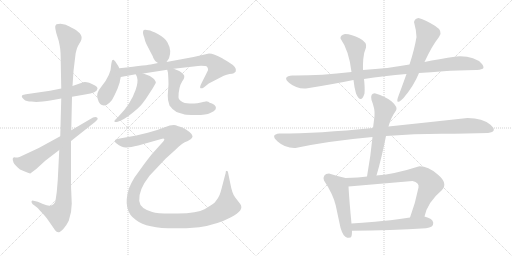
t = 0.00 s
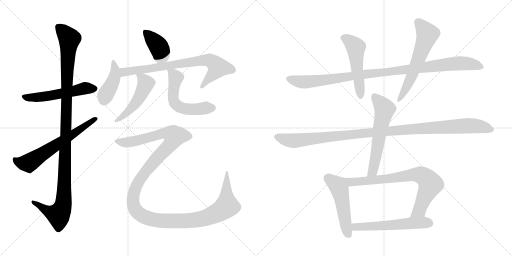
t = 2.80 s
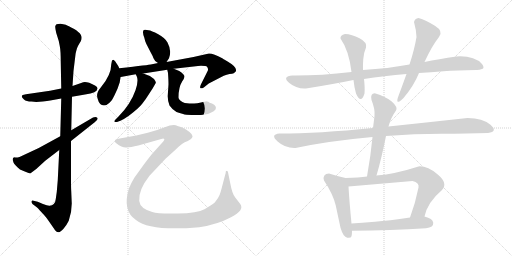
t = 5.60 s
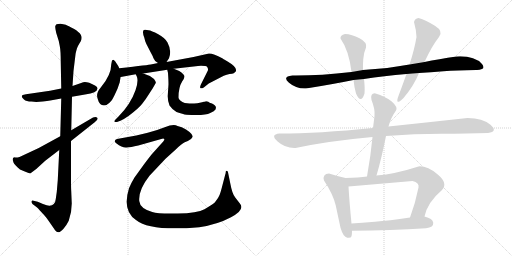
t = 8.40 s
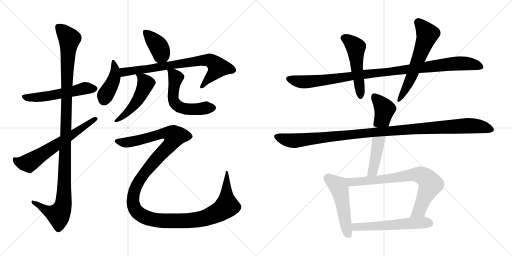
t = 11.20 s
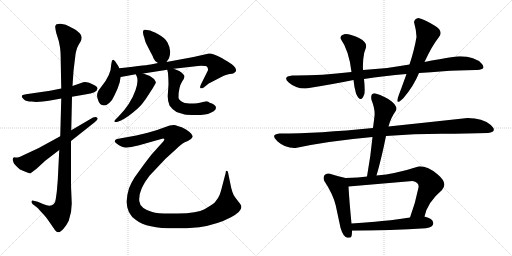
t = 14.00 s

The animated SVG that drew these frames (rendered in a browser with its animation timeline set to each time). Animation: 17 CSS @keyframes rules; one cycle of 14.00 s.

<svg version="1.1" viewBox="0 0 2048 1024" xmlns="http://www.w3.org/2000/svg">
  <g stroke="lightgray" stroke-dasharray="1,1" stroke-width="1" transform="scale(4, 4)">
    <line x1="0" y1="0" x2="256" y2="256"></line>
    <line x1="256" y1="0" x2="0" y2="256"></line>
    <line x1="128" y1="0" x2="128" y2="256"></line>
    <line x1="0" y1="128" x2="256" y2="128"></line>
    <line x1="256" y1="0" x2="512" y2="256"></line>
    <line x1="512" y1="0" x2="256" y2="256"></line>
    <line x1="384" y1="0" x2="384" y2="256"></line>
    <line x1="256" y1="128" x2="512" y2="128"></line>
  </g>
<g transform="scale(1, -1) translate(0, -850)">
   <style type="text/css">
    @keyframes keyframes0 {
      from {
       stroke: black;
       stroke-dashoffset: 542;
       stroke-width: 128;
       }
       64% {
       animation-timing-function: step-end;
       stroke: black;
       stroke-dashoffset: 0;
       stroke-width: 128;
       }
       to {
       stroke: black;
       stroke-width: 1024;
       }
       }
       #make-me-a-hanzi-animation-0 {
         animation: keyframes0 0.691081s both;
         animation-delay: 0.000000s;
         animation-timing-function: linear;
       }
    @keyframes keyframes1 {
      from {
       stroke: black;
       stroke-dashoffset: 1148;
       stroke-width: 128;
       }
       79% {
       animation-timing-function: step-end;
       stroke: black;
       stroke-dashoffset: 0;
       stroke-width: 128;
       }
       to {
       stroke: black;
       stroke-width: 1024;
       }
       }
       #make-me-a-hanzi-animation-1 {
         animation: keyframes1 1.184245s both;
         animation-delay: 0.691081s;
         animation-timing-function: linear;
       }
    @keyframes keyframes2 {
      from {
       stroke: black;
       stroke-dashoffset: 634;
       stroke-width: 128;
       }
       67% {
       animation-timing-function: step-end;
       stroke: black;
       stroke-dashoffset: 0;
       stroke-width: 128;
       }
       to {
       stroke: black;
       stroke-width: 1024;
       }
       }
       #make-me-a-hanzi-animation-2 {
         animation: keyframes2 0.765951s both;
         animation-delay: 1.875326s;
         animation-timing-function: linear;
       }
    @keyframes keyframes3 {
      from {
       stroke: black;
       stroke-dashoffset: 395;
       stroke-width: 128;
       }
       56% {
       animation-timing-function: step-end;
       stroke: black;
       stroke-dashoffset: 0;
       stroke-width: 128;
       }
       to {
       stroke: black;
       stroke-width: 1024;
       }
       }
       #make-me-a-hanzi-animation-3 {
         animation: keyframes3 0.571452s both;
         animation-delay: 2.641277s;
         animation-timing-function: linear;
       }
    @keyframes keyframes4 {
      from {
       stroke: black;
       stroke-dashoffset: 421;
       stroke-width: 128;
       }
       58% {
       animation-timing-function: step-end;
       stroke: black;
       stroke-dashoffset: 0;
       stroke-width: 128;
       }
       to {
       stroke: black;
       stroke-width: 1024;
       }
       }
       #make-me-a-hanzi-animation-4 {
         animation: keyframes4 0.592611s both;
         animation-delay: 3.212729s;
         animation-timing-function: linear;
       }
    @keyframes keyframes5 {
      from {
       stroke: black;
       stroke-dashoffset: 762;
       stroke-width: 128;
       }
       71% {
       animation-timing-function: step-end;
       stroke: black;
       stroke-dashoffset: 0;
       stroke-width: 128;
       }
       to {
       stroke: black;
       stroke-width: 1024;
       }
       }
       #make-me-a-hanzi-animation-5 {
         animation: keyframes5 0.870117s both;
         animation-delay: 3.805340s;
         animation-timing-function: linear;
       }
    @keyframes keyframes6 {
      from {
       stroke: black;
       stroke-dashoffset: 499;
       stroke-width: 128;
       }
       62% {
       animation-timing-function: step-end;
       stroke: black;
       stroke-dashoffset: 0;
       stroke-width: 128;
       }
       to {
       stroke: black;
       stroke-width: 1024;
       }
       }
       #make-me-a-hanzi-animation-6 {
         animation: keyframes6 0.656087s both;
         animation-delay: 4.675457s;
         animation-timing-function: linear;
       }
    @keyframes keyframes7 {
      from {
       stroke: black;
       stroke-dashoffset: 552;
       stroke-width: 128;
       }
       64% {
       animation-timing-function: step-end;
       stroke: black;
       stroke-dashoffset: 0;
       stroke-width: 128;
       }
       to {
       stroke: black;
       stroke-width: 1024;
       }
       }
       #make-me-a-hanzi-animation-7 {
         animation: keyframes7 0.699219s both;
         animation-delay: 5.331544s;
         animation-timing-function: linear;
       }
    @keyframes keyframes8 {
      from {
       stroke: black;
       stroke-dashoffset: 1374;
       stroke-width: 128;
       }
       82% {
       animation-timing-function: step-end;
       stroke: black;
       stroke-dashoffset: 0;
       stroke-width: 128;
       }
       to {
       stroke: black;
       stroke-width: 1024;
       }
       }
       #make-me-a-hanzi-animation-8 {
         animation: keyframes8 1.368164s both;
         animation-delay: 6.030763s;
         animation-timing-function: linear;
       }
    @keyframes keyframes9 {
      from {
       stroke: black;
       stroke-dashoffset: 1028;
       stroke-width: 128;
       }
       77% {
       animation-timing-function: step-end;
       stroke: black;
       stroke-dashoffset: 0;
       stroke-width: 128;
       }
       to {
       stroke: black;
       stroke-width: 1024;
       }
       }
       #make-me-a-hanzi-animation-9 {
         animation: keyframes9 1.086589s both;
         animation-delay: 7.398927s;
         animation-timing-function: linear;
       }
    @keyframes keyframes10 {
      from {
       stroke: black;
       stroke-dashoffset: 507;
       stroke-width: 128;
       }
       62% {
       animation-timing-function: step-end;
       stroke: black;
       stroke-dashoffset: 0;
       stroke-width: 128;
       }
       to {
       stroke: black;
       stroke-width: 1024;
       }
       }
       #make-me-a-hanzi-animation-10 {
         animation: keyframes10 0.662598s both;
         animation-delay: 8.485516s;
         animation-timing-function: linear;
       }
    @keyframes keyframes11 {
      from {
       stroke: black;
       stroke-dashoffset: 594;
       stroke-width: 128;
       }
       66% {
       animation-timing-function: step-end;
       stroke: black;
       stroke-dashoffset: 0;
       stroke-width: 128;
       }
       to {
       stroke: black;
       stroke-width: 1024;
       }
       }
       #make-me-a-hanzi-animation-11 {
         animation: keyframes11 0.733398s both;
         animation-delay: 9.148114s;
         animation-timing-function: linear;
       }
    @keyframes keyframes12 {
      from {
       stroke: black;
       stroke-dashoffset: 1108;
       stroke-width: 128;
       }
       78% {
       animation-timing-function: step-end;
       stroke: black;
       stroke-dashoffset: 0;
       stroke-width: 128;
       }
       to {
       stroke: black;
       stroke-width: 1024;
       }
       }
       #make-me-a-hanzi-animation-12 {
         animation: keyframes12 1.151693s both;
         animation-delay: 9.881512s;
         animation-timing-function: linear;
       }
    @keyframes keyframes13 {
      from {
       stroke: black;
       stroke-dashoffset: 590;
       stroke-width: 128;
       }
       66% {
       animation-timing-function: step-end;
       stroke: black;
       stroke-dashoffset: 0;
       stroke-width: 128;
       }
       to {
       stroke: black;
       stroke-width: 1024;
       }
       }
       #make-me-a-hanzi-animation-13 {
         animation: keyframes13 0.730143s both;
         animation-delay: 11.033205s;
         animation-timing-function: linear;
       }
    @keyframes keyframes14 {
      from {
       stroke: black;
       stroke-dashoffset: 506;
       stroke-width: 128;
       }
       62% {
       animation-timing-function: step-end;
       stroke: black;
       stroke-dashoffset: 0;
       stroke-width: 128;
       }
       to {
       stroke: black;
       stroke-width: 1024;
       }
       }
       #make-me-a-hanzi-animation-14 {
         animation: keyframes14 0.661784s both;
         animation-delay: 11.763348s;
         animation-timing-function: linear;
       }
    @keyframes keyframes15 {
      from {
       stroke: black;
       stroke-dashoffset: 759;
       stroke-width: 128;
       }
       71% {
       animation-timing-function: step-end;
       stroke: black;
       stroke-dashoffset: 0;
       stroke-width: 128;
       }
       to {
       stroke: black;
       stroke-width: 1024;
       }
       }
       #make-me-a-hanzi-animation-15 {
         animation: keyframes15 0.867676s both;
         animation-delay: 12.425132s;
         animation-timing-function: linear;
       }
    @keyframes keyframes16 {
      from {
       stroke: black;
       stroke-dashoffset: 563;
       stroke-width: 128;
       }
       65% {
       animation-timing-function: step-end;
       stroke: black;
       stroke-dashoffset: 0;
       stroke-width: 128;
       }
       to {
       stroke: black;
       stroke-width: 1024;
       }
       }
       #make-me-a-hanzi-animation-16 {
         animation: keyframes16 0.708171s both;
         animation-delay: 13.292808s;
         animation-timing-function: linear;
       }
</style>
<path d="M 245.0 496.5 L 200.0 487.5 L 104.0 473.5 L 91.0 470.5 Q 88.0 469.5 87.0 465.5 Q 87.0 460.5 96.0 452.5 Q 105.0 444.5 126.0 444.5 L 145.0 442.5 L 171.0 444.5 Q 190.0 446.5 201.0 448.5 L 245.0 456.5 L 288.0 463.5 L 340.0 472.5 Q 390.0 479.5 390.0 496.5 Q 391.0 502.5 380.0 508.5 Q 348.0 525.5 333.0 521.5 L 290.0 506.5 L 245.0 496.5 Z" fill="lightgray"></path> 
<path d="M 225.0 718.5 L 235.0 686.5 L 239.0 666.5 Q 243.0 647.5 243.0 600.5 L 245.0 496.5 L 245.0 456.5 L 241.0 305.5 L 237.0 250.5 L 231.0 129.5 L 227.0 82.5 L 223.0 54.5 Q 222.0 40.5 215.0 34.5 Q 208.0 27.5 199.0 27.5 Q 191.0 26.5 172.0 34.5 L 151.0 43.5 L 134.0 47.5 Q 128.0 49.5 126.0 44.5 Q 125.0 41.5 130.0 34.5 L 147.0 21.5 Q 150.0 19.5 167.0 0.5 Q 185.0 -18.5 192.0 -29.5 L 217.0 -65.5 Q 218.0 -68.5 225.0 -75.5 Q 231.0 -79.5 236.0 -78.5 Q 241.0 -77.5 254.0 -64.5 Q 268.0 -47.5 275.0 -32.5 Q 287.0 0.5 287.0 36.5 L 285.0 84.5 Q 284.0 99.5 284.0 132.5 L 284.0 286.5 L 285.0 329.5 L 288.0 463.5 L 290.0 506.5 L 294.0 566.5 L 302.0 632.5 Q 302.0 636.5 308.0 657.5 Q 312.0 667.5 317.0 675.5 L 323.0 685.5 Q 330.0 700.5 323.0 711.5 Q 317.0 722.5 295.0 735.5 Q 273.0 747.5 263.0 751.5 Q 254.0 754.5 242.0 755.5 Q 231.0 755.5 226.0 753.5 Q 222.0 750.5 221.0 745.5 Q 220.0 739.5 225.0 718.5 Z" fill="lightgray"></path> 
<path d="M 241.0 305.5 L 155.0 258.5 L 78.0 222.5 Q 71.0 220.5 61.0 220.5 Q 45.0 221.5 54.0 200.5 Q 57.0 192.5 80.0 172.5 Q 120.0 155.5 121.0 156.5 L 145.0 174.5 L 181.0 207.5 L 237.0 250.5 L 284.0 286.5 L 380.0 362.5 Q 395.0 374.5 389.0 379.5 Q 384.0 384.5 372.0 380.5 L 285.0 329.5 L 241.0 305.5 Z" fill="lightgray"></path> 
<path d="M 666.0 602.5 L 676.0 617.5 Q 688.0 647.5 670.0 680.5 Q 662.0 697.5 633.0 713.5 Q 605.0 728.5 594.0 729.5 L 581.0 731.5 Q 575.0 731.5 575.0 730.5 Q 568.0 722.5 577.0 700.5 Q 581.0 681.5 585.0 675.5 L 603.0 640.5 Q 611.0 626.5 614.0 617.5 Q 617.0 607.5 632.0 598.5 C 654.0 584.5 654.0 584.5 666.0 602.5 Z" fill="lightgray"></path> 
<path d="M 470.0 495.5 L 479.0 521.5 Q 479.0 524.5 483.0 542.5 L 477.0 577.5 L 473.0 586.5 L 465.0 598.5 Q 460.0 608.5 457.0 608.5 Q 456.0 611.5 451.0 610.5 Q 447.0 609.5 447.0 603.5 L 445.0 593.5 Q 445.0 550.5 403.0 500.5 Q 382.0 476.5 391.0 454.5 Q 397.0 429.5 416.0 428.5 Q 427.0 428.5 438.0 439.5 Q 450.0 450.5 456.0 465.5 Q 459.0 471.5 470.0 495.5 Z" fill="lightgray"></path> 
<path d="M 483.0 542.5 L 543.0 553.5 L 573.0 556.5 L 669.0 571.5 L 695.0 575.5 L 792.0 586.5 Q 825.0 587.5 828.0 583.5 Q 832.0 578.5 832.0 573.5 Q 832.0 568.5 831.0 567.5 L 804.0 513.5 Q 798.0 499.5 802.0 497.5 Q 807.0 495.5 815.0 500.5 L 835.0 516.5 L 895.0 547.5 Q 907.0 552.5 918.0 554.5 Q 930.0 555.5 935.0 557.5 L 943.0 564.5 Q 951.0 580.5 912.0 603.5 Q 889.0 616.5 889.0 617.5 Q 855.0 636.5 836.0 636.5 L 774.0 622.5 L 666.0 602.5 L 632.0 598.5 L 603.0 592.5 Q 601.0 591.5 477.0 577.5 C 447.0 574.5 453.0 537.5 483.0 542.5 Z" fill="lightgray"></path> 
<path d="M 543.0 553.5 L 548.0 542.5 Q 554.0 522.5 542.0 489.5 Q 522.0 432.5 474.0 384.5 L 463.0 373.5 Q 455.0 366.5 458.0 363.5 Q 462.0 360.5 468.0 362.5 L 484.0 368.5 Q 495.0 373.5 514.0 386.5 Q 554.0 416.5 568.0 434.5 L 583.0 454.5 L 611.0 497.5 L 623.0 518.5 Q 625.0 522.5 616.0 534.5 Q 594.0 551.5 573.0 556.5 C 544.0 564.5 537.0 567.5 543.0 553.5 Z" fill="lightgray"></path> 
<path d="M 669.0 571.5 L 672.0 558.5 Q 674.0 528.5 674.0 513.5 L 671.0 468.5 Q 670.0 449.5 678.0 428.5 Q 687.0 414.5 706.0 402.5 Q 732.0 393.5 746.0 391.5 Q 780.0 389.5 785.0 390.5 Q 825.0 390.5 841.0 398.5 Q 858.0 405.5 862.0 412.5 Q 869.0 427.5 848.0 436.5 Q 837.0 439.5 833.0 443.5 L 823.0 445.5 Q 823.0 443.5 816.0 443.5 L 804.0 440.5 Q 785.0 435.5 772.0 436.5 Q 760.0 436.5 739.0 438.5 Q 729.0 441.5 721.0 448.5 Q 714.0 454.5 714.0 460.5 Q 714.0 501.5 729.0 525.5 L 735.0 534.5 Q 738.0 542.5 737.0 547.5 Q 736.0 551.5 727.0 559.5 Q 718.0 567.5 695.0 575.5 C 667.0 586.5 666.0 586.5 669.0 571.5 Z" fill="lightgray"></path> 
<path d="M 901.0 152.5 L 890.0 110.5 Q 883.0 82.5 879.0 72.5 Q 875.0 61.5 859.0 40.5 Q 846.0 29.5 818.0 13.5 Q 790.0 -2.5 711.0 -3.5 Q 633.0 -5.5 609.0 2.5 Q 560.0 16.5 557.0 46.5 Q 553.0 90.5 598.0 147.5 L 662.0 215.5 L 703.0 252.5 Q 727.0 276.5 739.0 281.5 Q 751.0 285.5 764.0 294.5 Q 769.0 299.5 770.0 303.5 Q 771.0 306.5 766.0 314.5 Q 761.0 321.5 744.0 332.5 Q 727.0 343.5 710.0 346.5 Q 694.0 354.5 659.0 341.5 Q 624.0 327.5 591.0 319.5 L 545.0 308.5 L 468.0 294.5 Q 460.0 292.5 460.0 288.5 Q 457.0 282.5 465.0 277.5 Q 490.0 258.5 506.0 260.5 Q 522.0 261.5 553.0 268.5 L 645.0 294.5 Q 655.0 297.5 657.0 294.5 Q 659.0 291.5 653.0 284.5 L 608.0 234.5 Q 598.0 222.5 577.0 194.5 L 538.0 140.5 Q 525.0 119.5 516.0 97.5 Q 488.0 7.5 544.0 -29.5 Q 602.0 -76.5 797.0 -58.5 Q 870.0 -47.5 924.0 -18.5 Q 979.0 9.5 961.0 34.5 L 941.0 60.5 Q 929.0 73.5 921.0 117.5 L 913.0 156.5 Q 912.0 165.5 909.0 166.5 L 907.0 167.5 Q 907.0 166.5 905.0 166.5 Q 903.0 166.5 903.0 162.5 Q 903.0 158.5 901.0 152.5 Z" fill="lightgray"></path> 
<path d="M 1638.0 592.5 Q 1552.0 576.5 1452.0 570.5 L 1406.0 562.5 Q 1277.0 547.5 1170.0 548.5 Q 1127.0 544.5 1156.0 519.5 Q 1185.0 494.5 1224.0 496.5 Q 1331.0 513.5 1414.0 530.5 L 1456.0 534.5 Q 1535.0 547.5 1626.0 554.5 L 1676.0 558.5 Q 1722.0 560.5 1774.0 565.0 Q 1826.0 569.5 1904.0 570.5 Q 1916.0 569.5 1928.0 574.0 Q 1940.0 578.5 1928.0 594.5 Q 1896.0 628.5 1826.0 624.5 Q 1754.0 614.5 1698.0 602.5 L 1638.0 592.5 Z" fill="lightgray"></path> 
<path d="M 1452.0 570.5 Q 1451.0 586.5 1453.0 613.5 Q 1455.0 640.5 1464.0 660.5 Q 1469.0 681.5 1438.0 697.5 Q 1407.0 713.5 1380.0 714.5 Q 1360.0 709.5 1362.0 696.5 Q 1396.0 648.5 1406.0 562.5 L 1414.0 530.5 Q 1417.0 500.5 1424.0 476.5 Q 1444.0 431.5 1458.0 476.5 Q 1460.0 499.5 1456.0 534.5 L 1452.0 570.5 Z" fill="lightgray"></path> 
<path d="M 1674.0 778.5 Q 1659.0 776.5 1656.0 762.5 Q 1665.0 730.5 1666.0 702.5 Q 1658.0 653.5 1638.0 592.5 L 1626.0 554.5 Q 1603.0 490.5 1596.0 472.5 Q 1576.0 421.5 1614.0 458.5 Q 1655.0 506.5 1676.0 558.5 L 1698.0 602.5 Q 1728.0 667.5 1756.0 702.5 Q 1775.0 725.5 1739.5 747.5 Q 1704.0 769.5 1674.0 778.5 Z" fill="lightgray"></path> 
<path d="M 1952.0 318.5 Q 1993.0 323.5 1962.0 351.0 Q 1931.0 378.5 1870.0 378.5 Q 1715.0 361.5 1554.0 344.5 L 1492.0 338.5 Q 1273.0 316.5 1118.0 316.5 Q 1079.0 312.5 1110.5 284.5 Q 1142.0 256.5 1182.0 258.5 Q 1313.0 286.5 1490.0 302.5 L 1544.0 306.5 Q 1659.0 314.5 1765.5 315.0 Q 1872.0 315.5 1952.0 318.5 Z" fill="lightgray"></path> 
<path d="M 1554.0 344.5 Q 1563.0 379.5 1584.0 408.5 Q 1592.0 422.5 1567.0 444.5 Q 1541.0 465.5 1502.0 476.5 Q 1480.0 478.5 1486.0 450.5 Q 1501.0 413.5 1498.0 386.5 Q 1496.0 369.5 1492.0 338.5 L 1490.0 302.5 Q 1483.0 227.5 1468.0 144.5 C 1463.0 114.5 1498.0 119.5 1506.0 148.5 Q 1526.0 216.5 1544.0 306.5 L 1554.0 344.5 Z" fill="lightgray"></path> 
<path d="M 1382.0 138.5 Q 1350.0 145.5 1316.0 156.5 Q 1289.0 155.5 1296.0 128.5 Q 1332.0 74.5 1343.0 28.5 Q 1353.0 -18.5 1362.0 -60.5 Q 1373.0 -97.5 1389.0 -100.5 Q 1404.0 -102.5 1406.0 -94.5 Q 1408.0 -89.5 1408.0 -72.5 L 1406.0 -43.5 Q 1397.0 48.5 1394.0 104.5 C 1392.0 134.5 1392.0 136.5 1382.0 138.5 Z" fill="lightgray"></path> 
<path d="M 1468.0 144.5 Q 1437.0 139.5 1382.0 138.5 C 1352.0 137.5 1364.0 101.5 1394.0 104.5 Q 1522.0 115.5 1650.0 126.5 Q 1678.0 120.5 1674.0 100.5 Q 1661.0 35.5 1640.0 -19.5 C 1630.0 -47.5 1690.0 -44.5 1698.0 -15.5 Q 1710.0 41.5 1768.0 90.5 Q 1793.0 117.5 1751.0 152.5 Q 1708.0 187.5 1674.0 184.5 Q 1581.0 154.5 1506.0 148.5 L 1468.0 144.5 Z" fill="lightgray"></path> 
<path d="M 1408.0 -72.5 Q 1565.0 -70.5 1704.0 -62.5 Q 1735.0 -58.5 1733.0 -40.5 Q 1731.0 -23.5 1698.0 -15.5 L 1640.0 -19.5 Q 1554.0 -32.5 1500.0 -36.5 Q 1446.0 -40.5 1406.0 -43.5 C 1376.0 -45.5 1378.0 -72.5 1408.0 -72.5 Z" fill="lightgray"></path> 
      <clipPath id="make-me-a-hanzi-clip-0">
      <path d="M 245.0 496.5 L 200.0 487.5 L 104.0 473.5 L 91.0 470.5 Q 88.0 469.5 87.0 465.5 Q 87.0 460.5 96.0 452.5 Q 105.0 444.5 126.0 444.5 L 145.0 442.5 L 171.0 444.5 Q 190.0 446.5 201.0 448.5 L 245.0 456.5 L 288.0 463.5 L 340.0 472.5 Q 390.0 479.5 390.0 496.5 Q 391.0 502.5 380.0 508.5 Q 348.0 525.5 333.0 521.5 L 290.0 506.5 L 245.0 496.5 Z" fill="lightgray"></path>
      </clipPath>
      <path clip-path="url(#make-me-a-hanzi-clip-0)" d="M 96.0 462.5 L 177.0 463.5 L 339.0 497.5 L 378.0 496.5 " fill="none" id="make-me-a-hanzi-animation-0" stroke-dasharray="414 828" stroke-linecap="round"></path>

      <clipPath id="make-me-a-hanzi-clip-1">
      <path d="M 225.0 718.5 L 235.0 686.5 L 239.0 666.5 Q 243.0 647.5 243.0 600.5 L 245.0 496.5 L 245.0 456.5 L 241.0 305.5 L 237.0 250.5 L 231.0 129.5 L 227.0 82.5 L 223.0 54.5 Q 222.0 40.5 215.0 34.5 Q 208.0 27.5 199.0 27.5 Q 191.0 26.5 172.0 34.5 L 151.0 43.5 L 134.0 47.5 Q 128.0 49.5 126.0 44.5 Q 125.0 41.5 130.0 34.5 L 147.0 21.5 Q 150.0 19.5 167.0 0.5 Q 185.0 -18.5 192.0 -29.5 L 217.0 -65.5 Q 218.0 -68.5 225.0 -75.5 Q 231.0 -79.5 236.0 -78.5 Q 241.0 -77.5 254.0 -64.5 Q 268.0 -47.5 275.0 -32.5 Q 287.0 0.5 287.0 36.5 L 285.0 84.5 Q 284.0 99.5 284.0 132.5 L 284.0 286.5 L 285.0 329.5 L 288.0 463.5 L 290.0 506.5 L 294.0 566.5 L 302.0 632.5 Q 302.0 636.5 308.0 657.5 Q 312.0 667.5 317.0 675.5 L 323.0 685.5 Q 330.0 700.5 323.0 711.5 Q 317.0 722.5 295.0 735.5 Q 273.0 747.5 263.0 751.5 Q 254.0 754.5 242.0 755.5 Q 231.0 755.5 226.0 753.5 Q 222.0 750.5 221.0 745.5 Q 220.0 739.5 225.0 718.5 Z" fill="lightgray"></path>
      </clipPath>
      <path clip-path="url(#make-me-a-hanzi-clip-1)" d="M 232.0 744.5 L 278.0 695.5 L 270.0 609.5 L 253.0 30.5 L 234.0 -9.5 L 187.0 7.5 L 132.0 41.5 " fill="none" id="make-me-a-hanzi-animation-1" stroke-dasharray="1020 2040" stroke-linecap="round"></path>

      <clipPath id="make-me-a-hanzi-clip-2">
      <path d="M 241.0 305.5 L 155.0 258.5 L 78.0 222.5 Q 71.0 220.5 61.0 220.5 Q 45.0 221.5 54.0 200.5 Q 57.0 192.5 80.0 172.5 Q 120.0 155.5 121.0 156.5 L 145.0 174.5 L 181.0 207.5 L 237.0 250.5 L 284.0 286.5 L 380.0 362.5 Q 395.0 374.5 389.0 379.5 Q 384.0 384.5 372.0 380.5 L 285.0 329.5 L 241.0 305.5 Z" fill="lightgray"></path>
      </clipPath>
      <path clip-path="url(#make-me-a-hanzi-clip-2)" d="M 60.0 209.5 L 91.0 197.5 L 117.0 199.5 L 383.0 375.5 " fill="none" id="make-me-a-hanzi-animation-2" stroke-dasharray="506 1012" stroke-linecap="round"></path>

      <clipPath id="make-me-a-hanzi-clip-3">
      <path d="M 666.0 602.5 L 676.0 617.5 Q 688.0 647.5 670.0 680.5 Q 662.0 697.5 633.0 713.5 Q 605.0 728.5 594.0 729.5 L 581.0 731.5 Q 575.0 731.5 575.0 730.5 Q 568.0 722.5 577.0 700.5 Q 581.0 681.5 585.0 675.5 L 603.0 640.5 Q 611.0 626.5 614.0 617.5 Q 617.0 607.5 632.0 598.5 C 654.0 584.5 654.0 584.5 666.0 602.5 Z" fill="lightgray"></path>
      </clipPath>
      <path clip-path="url(#make-me-a-hanzi-clip-3)" d="M 579.0 723.5 L 629.0 672.5 L 659.0 612.5 " fill="none" id="make-me-a-hanzi-animation-3" stroke-dasharray="267 534" stroke-linecap="round"></path>

      <clipPath id="make-me-a-hanzi-clip-4">
      <path d="M 470.0 495.5 L 479.0 521.5 Q 479.0 524.5 483.0 542.5 L 477.0 577.5 L 473.0 586.5 L 465.0 598.5 Q 460.0 608.5 457.0 608.5 Q 456.0 611.5 451.0 610.5 Q 447.0 609.5 447.0 603.5 L 445.0 593.5 Q 445.0 550.5 403.0 500.5 Q 382.0 476.5 391.0 454.5 Q 397.0 429.5 416.0 428.5 Q 427.0 428.5 438.0 439.5 Q 450.0 450.5 456.0 465.5 Q 459.0 471.5 470.0 495.5 Z" fill="lightgray"></path>
      </clipPath>
      <path clip-path="url(#make-me-a-hanzi-clip-4)" d="M 453.0 605.5 L 460.0 575.5 L 459.0 544.5 L 416.0 450.5 " fill="none" id="make-me-a-hanzi-animation-4" stroke-dasharray="293 586" stroke-linecap="round"></path>

      <clipPath id="make-me-a-hanzi-clip-5">
      <path d="M 483.0 542.5 L 543.0 553.5 L 573.0 556.5 L 669.0 571.5 L 695.0 575.5 L 792.0 586.5 Q 825.0 587.5 828.0 583.5 Q 832.0 578.5 832.0 573.5 Q 832.0 568.5 831.0 567.5 L 804.0 513.5 Q 798.0 499.5 802.0 497.5 Q 807.0 495.5 815.0 500.5 L 835.0 516.5 L 895.0 547.5 Q 907.0 552.5 918.0 554.5 Q 930.0 555.5 935.0 557.5 L 943.0 564.5 Q 951.0 580.5 912.0 603.5 Q 889.0 616.5 889.0 617.5 Q 855.0 636.5 836.0 636.5 L 774.0 622.5 L 666.0 602.5 L 632.0 598.5 L 603.0 592.5 Q 601.0 591.5 477.0 577.5 C 447.0 574.5 453.0 537.5 483.0 542.5 Z" fill="lightgray"></path>
      </clipPath>
      <path clip-path="url(#make-me-a-hanzi-clip-5)" d="M 489.0 549.5 L 498.0 564.5 L 520.0 568.5 L 838.0 609.5 L 865.0 590.5 L 871.0 578.5 L 808.0 501.5 " fill="none" id="make-me-a-hanzi-animation-5" stroke-dasharray="634 1268" stroke-linecap="round"></path>

      <clipPath id="make-me-a-hanzi-clip-6">
      <path d="M 543.0 553.5 L 548.0 542.5 Q 554.0 522.5 542.0 489.5 Q 522.0 432.5 474.0 384.5 L 463.0 373.5 Q 455.0 366.5 458.0 363.5 Q 462.0 360.5 468.0 362.5 L 484.0 368.5 Q 495.0 373.5 514.0 386.5 Q 554.0 416.5 568.0 434.5 L 583.0 454.5 L 611.0 497.5 L 623.0 518.5 Q 625.0 522.5 616.0 534.5 Q 594.0 551.5 573.0 556.5 C 544.0 564.5 537.0 567.5 543.0 553.5 Z" fill="lightgray"></path>
      </clipPath>
      <path clip-path="url(#make-me-a-hanzi-clip-6)" d="M 551.0 550.5 L 572.0 534.5 L 583.0 516.5 L 576.0 497.5 L 534.0 427.5 L 513.0 403.5 L 463.0 367.5 " fill="none" id="make-me-a-hanzi-animation-6" stroke-dasharray="371 742" stroke-linecap="round"></path>

      <clipPath id="make-me-a-hanzi-clip-7">
      <path d="M 669.0 571.5 L 672.0 558.5 Q 674.0 528.5 674.0 513.5 L 671.0 468.5 Q 670.0 449.5 678.0 428.5 Q 687.0 414.5 706.0 402.5 Q 732.0 393.5 746.0 391.5 Q 780.0 389.5 785.0 390.5 Q 825.0 390.5 841.0 398.5 Q 858.0 405.5 862.0 412.5 Q 869.0 427.5 848.0 436.5 Q 837.0 439.5 833.0 443.5 L 823.0 445.5 Q 823.0 443.5 816.0 443.5 L 804.0 440.5 Q 785.0 435.5 772.0 436.5 Q 760.0 436.5 739.0 438.5 Q 729.0 441.5 721.0 448.5 Q 714.0 454.5 714.0 460.5 Q 714.0 501.5 729.0 525.5 L 735.0 534.5 Q 738.0 542.5 737.0 547.5 Q 736.0 551.5 727.0 559.5 Q 718.0 567.5 695.0 575.5 C 667.0 586.5 666.0 586.5 669.0 571.5 Z" fill="lightgray"></path>
      </clipPath>
      <path clip-path="url(#make-me-a-hanzi-clip-7)" d="M 676.0 566.5 L 703.0 539.5 L 692.0 462.5 L 705.0 431.5 L 745.0 414.5 L 848.0 419.5 " fill="none" id="make-me-a-hanzi-animation-7" stroke-dasharray="424 848" stroke-linecap="round"></path>

      <clipPath id="make-me-a-hanzi-clip-8">
      <path d="M 901.0 152.5 L 890.0 110.5 Q 883.0 82.5 879.0 72.5 Q 875.0 61.5 859.0 40.5 Q 846.0 29.5 818.0 13.5 Q 790.0 -2.5 711.0 -3.5 Q 633.0 -5.5 609.0 2.5 Q 560.0 16.5 557.0 46.5 Q 553.0 90.5 598.0 147.5 L 662.0 215.5 L 703.0 252.5 Q 727.0 276.5 739.0 281.5 Q 751.0 285.5 764.0 294.5 Q 769.0 299.5 770.0 303.5 Q 771.0 306.5 766.0 314.5 Q 761.0 321.5 744.0 332.5 Q 727.0 343.5 710.0 346.5 Q 694.0 354.5 659.0 341.5 Q 624.0 327.5 591.0 319.5 L 545.0 308.5 L 468.0 294.5 Q 460.0 292.5 460.0 288.5 Q 457.0 282.5 465.0 277.5 Q 490.0 258.5 506.0 260.5 Q 522.0 261.5 553.0 268.5 L 645.0 294.5 Q 655.0 297.5 657.0 294.5 Q 659.0 291.5 653.0 284.5 L 608.0 234.5 Q 598.0 222.5 577.0 194.5 L 538.0 140.5 Q 525.0 119.5 516.0 97.5 Q 488.0 7.5 544.0 -29.5 Q 602.0 -76.5 797.0 -58.5 Q 870.0 -47.5 924.0 -18.5 Q 979.0 9.5 961.0 34.5 L 941.0 60.5 Q 929.0 73.5 921.0 117.5 L 913.0 156.5 Q 912.0 165.5 909.0 166.5 L 907.0 167.5 Q 907.0 166.5 905.0 166.5 Q 903.0 166.5 903.0 162.5 Q 903.0 158.5 901.0 152.5 Z" fill="lightgray"></path>
      </clipPath>
      <path clip-path="url(#make-me-a-hanzi-clip-8)" d="M 468.0 285.5 L 502.0 280.5 L 541.0 286.5 L 660.0 317.5 L 676.0 317.5 L 698.0 303.5 L 679.0 269.5 L 567.0 144.5 L 536.0 81.5 L 532.0 50.5 L 538.0 17.5 L 564.0 -9.5 L 596.0 -23.5 L 663.0 -33.5 L 760.0 -32.5 L 814.0 -23.5 L 880.0 5.5 L 908.0 27.5 L 907.0 165.5 " fill="none" id="make-me-a-hanzi-animation-8" stroke-dasharray="1246 2492" stroke-linecap="round"></path>

      <clipPath id="make-me-a-hanzi-clip-9">
      <path d="M 1638.0 592.5 Q 1552.0 576.5 1452.0 570.5 L 1406.0 562.5 Q 1277.0 547.5 1170.0 548.5 Q 1127.0 544.5 1156.0 519.5 Q 1185.0 494.5 1224.0 496.5 Q 1331.0 513.5 1414.0 530.5 L 1456.0 534.5 Q 1535.0 547.5 1626.0 554.5 L 1676.0 558.5 Q 1722.0 560.5 1774.0 565.0 Q 1826.0 569.5 1904.0 570.5 Q 1916.0 569.5 1928.0 574.0 Q 1940.0 578.5 1928.0 594.5 Q 1896.0 628.5 1826.0 624.5 Q 1754.0 614.5 1698.0 602.5 L 1638.0 592.5 Z" fill="lightgray"></path>
      </clipPath>
      <path clip-path="url(#make-me-a-hanzi-clip-9)" d="M 1158.0 533.5 L 1217.0 522.5 L 1260.0 525.5 L 1836.0 597.5 L 1891.0 593.5 L 1923.0 584.5 " fill="none" id="make-me-a-hanzi-animation-9" stroke-dasharray="900 1800" stroke-linecap="round"></path>

      <clipPath id="make-me-a-hanzi-clip-10">
      <path d="M 1452.0 570.5 Q 1451.0 586.5 1453.0 613.5 Q 1455.0 640.5 1464.0 660.5 Q 1469.0 681.5 1438.0 697.5 Q 1407.0 713.5 1380.0 714.5 Q 1360.0 709.5 1362.0 696.5 Q 1396.0 648.5 1406.0 562.5 L 1414.0 530.5 Q 1417.0 500.5 1424.0 476.5 Q 1444.0 431.5 1458.0 476.5 Q 1460.0 499.5 1456.0 534.5 L 1452.0 570.5 Z" fill="lightgray"></path>
      </clipPath>
      <path clip-path="url(#make-me-a-hanzi-clip-10)" d="M 1376.0 697.5 L 1396.0 688.5 L 1423.0 661.5 L 1442.0 471.5 " fill="none" id="make-me-a-hanzi-animation-10" stroke-dasharray="379 758" stroke-linecap="round"></path>

      <clipPath id="make-me-a-hanzi-clip-11">
      <path d="M 1674.0 778.5 Q 1659.0 776.5 1656.0 762.5 Q 1665.0 730.5 1666.0 702.5 Q 1658.0 653.5 1638.0 592.5 L 1626.0 554.5 Q 1603.0 490.5 1596.0 472.5 Q 1576.0 421.5 1614.0 458.5 Q 1655.0 506.5 1676.0 558.5 L 1698.0 602.5 Q 1728.0 667.5 1756.0 702.5 Q 1775.0 725.5 1739.5 747.5 Q 1704.0 769.5 1674.0 778.5 Z" fill="lightgray"></path>
      </clipPath>
      <path clip-path="url(#make-me-a-hanzi-clip-11)" d="M 1675.0 760.5 L 1709.0 712.5 L 1648.0 548.5 L 1618.0 485.5 L 1598.0 457.5 " fill="none" id="make-me-a-hanzi-animation-11" stroke-dasharray="466 932" stroke-linecap="round"></path>

      <clipPath id="make-me-a-hanzi-clip-12">
      <path d="M 1952.0 318.5 Q 1993.0 323.5 1962.0 351.0 Q 1931.0 378.5 1870.0 378.5 Q 1715.0 361.5 1554.0 344.5 L 1492.0 338.5 Q 1273.0 316.5 1118.0 316.5 Q 1079.0 312.5 1110.5 284.5 Q 1142.0 256.5 1182.0 258.5 Q 1313.0 286.5 1490.0 302.5 L 1544.0 306.5 Q 1659.0 314.5 1765.5 315.0 Q 1872.0 315.5 1952.0 318.5 Z" fill="lightgray"></path>
      </clipPath>
      <path clip-path="url(#make-me-a-hanzi-clip-12)" d="M 1112.0 302.5 L 1175.0 287.5 L 1501.0 322.5 L 1866.0 347.5 L 1915.0 345.5 L 1958.0 334.5 " fill="none" id="make-me-a-hanzi-animation-12" stroke-dasharray="980 1960" stroke-linecap="round"></path>

      <clipPath id="make-me-a-hanzi-clip-13">
      <path d="M 1554.0 344.5 Q 1563.0 379.5 1584.0 408.5 Q 1592.0 422.5 1567.0 444.5 Q 1541.0 465.5 1502.0 476.5 Q 1480.0 478.5 1486.0 450.5 Q 1501.0 413.5 1498.0 386.5 Q 1496.0 369.5 1492.0 338.5 L 1490.0 302.5 Q 1483.0 227.5 1468.0 144.5 C 1463.0 114.5 1498.0 119.5 1506.0 148.5 Q 1526.0 216.5 1544.0 306.5 L 1554.0 344.5 Z" fill="lightgray"></path>
      </clipPath>
      <path clip-path="url(#make-me-a-hanzi-clip-13)" d="M 1499.0 460.5 L 1524.0 435.5 L 1538.0 410.5 L 1493.0 172.5 L 1474.0 152.5 " fill="none" id="make-me-a-hanzi-animation-13" stroke-dasharray="462 924" stroke-linecap="round"></path>

      <clipPath id="make-me-a-hanzi-clip-14">
      <path d="M 1382.0 138.5 Q 1350.0 145.5 1316.0 156.5 Q 1289.0 155.5 1296.0 128.5 Q 1332.0 74.5 1343.0 28.5 Q 1353.0 -18.5 1362.0 -60.5 Q 1373.0 -97.5 1389.0 -100.5 Q 1404.0 -102.5 1406.0 -94.5 Q 1408.0 -89.5 1408.0 -72.5 L 1406.0 -43.5 Q 1397.0 48.5 1394.0 104.5 C 1392.0 134.5 1392.0 136.5 1382.0 138.5 Z" fill="lightgray"></path>
      </clipPath>
      <path clip-path="url(#make-me-a-hanzi-clip-14)" d="M 1313.0 137.5 L 1353.0 106.5 L 1357.0 96.5 L 1394.0 -88.5 " fill="none" id="make-me-a-hanzi-animation-14" stroke-dasharray="378 756" stroke-linecap="round"></path>

      <clipPath id="make-me-a-hanzi-clip-15">
      <path d="M 1468.0 144.5 Q 1437.0 139.5 1382.0 138.5 C 1352.0 137.5 1364.0 101.5 1394.0 104.5 Q 1522.0 115.5 1650.0 126.5 Q 1678.0 120.5 1674.0 100.5 Q 1661.0 35.5 1640.0 -19.5 C 1630.0 -47.5 1690.0 -44.5 1698.0 -15.5 Q 1710.0 41.5 1768.0 90.5 Q 1793.0 117.5 1751.0 152.5 Q 1708.0 187.5 1674.0 184.5 Q 1581.0 154.5 1506.0 148.5 L 1468.0 144.5 Z" fill="lightgray"></path>
      </clipPath>
      <path clip-path="url(#make-me-a-hanzi-clip-15)" d="M 1391.0 135.5 L 1399.0 125.5 L 1415.0 122.5 L 1521.0 131.5 L 1656.0 152.5 L 1692.0 145.5 L 1717.0 122.5 L 1718.0 101.5 L 1680.0 14.5 L 1647.0 -14.5 " fill="none" id="make-me-a-hanzi-animation-15" stroke-dasharray="631 1262" stroke-linecap="round"></path>

      <clipPath id="make-me-a-hanzi-clip-16">
      <path d="M 1408.0 -72.5 Q 1565.0 -70.5 1704.0 -62.5 Q 1735.0 -58.5 1733.0 -40.5 Q 1731.0 -23.5 1698.0 -15.5 L 1640.0 -19.5 Q 1554.0 -32.5 1500.0 -36.5 Q 1446.0 -40.5 1406.0 -43.5 C 1376.0 -45.5 1378.0 -72.5 1408.0 -72.5 Z" fill="lightgray"></path>
      </clipPath>
      <path clip-path="url(#make-me-a-hanzi-clip-16)" d="M 1413.0 -50.5 L 1422.0 -57.5 L 1449.0 -57.5 L 1663.0 -40.5 L 1717.0 -42.5 " fill="none" id="make-me-a-hanzi-animation-16" stroke-dasharray="435 870" stroke-linecap="round"></path>

</g>
</svg>
